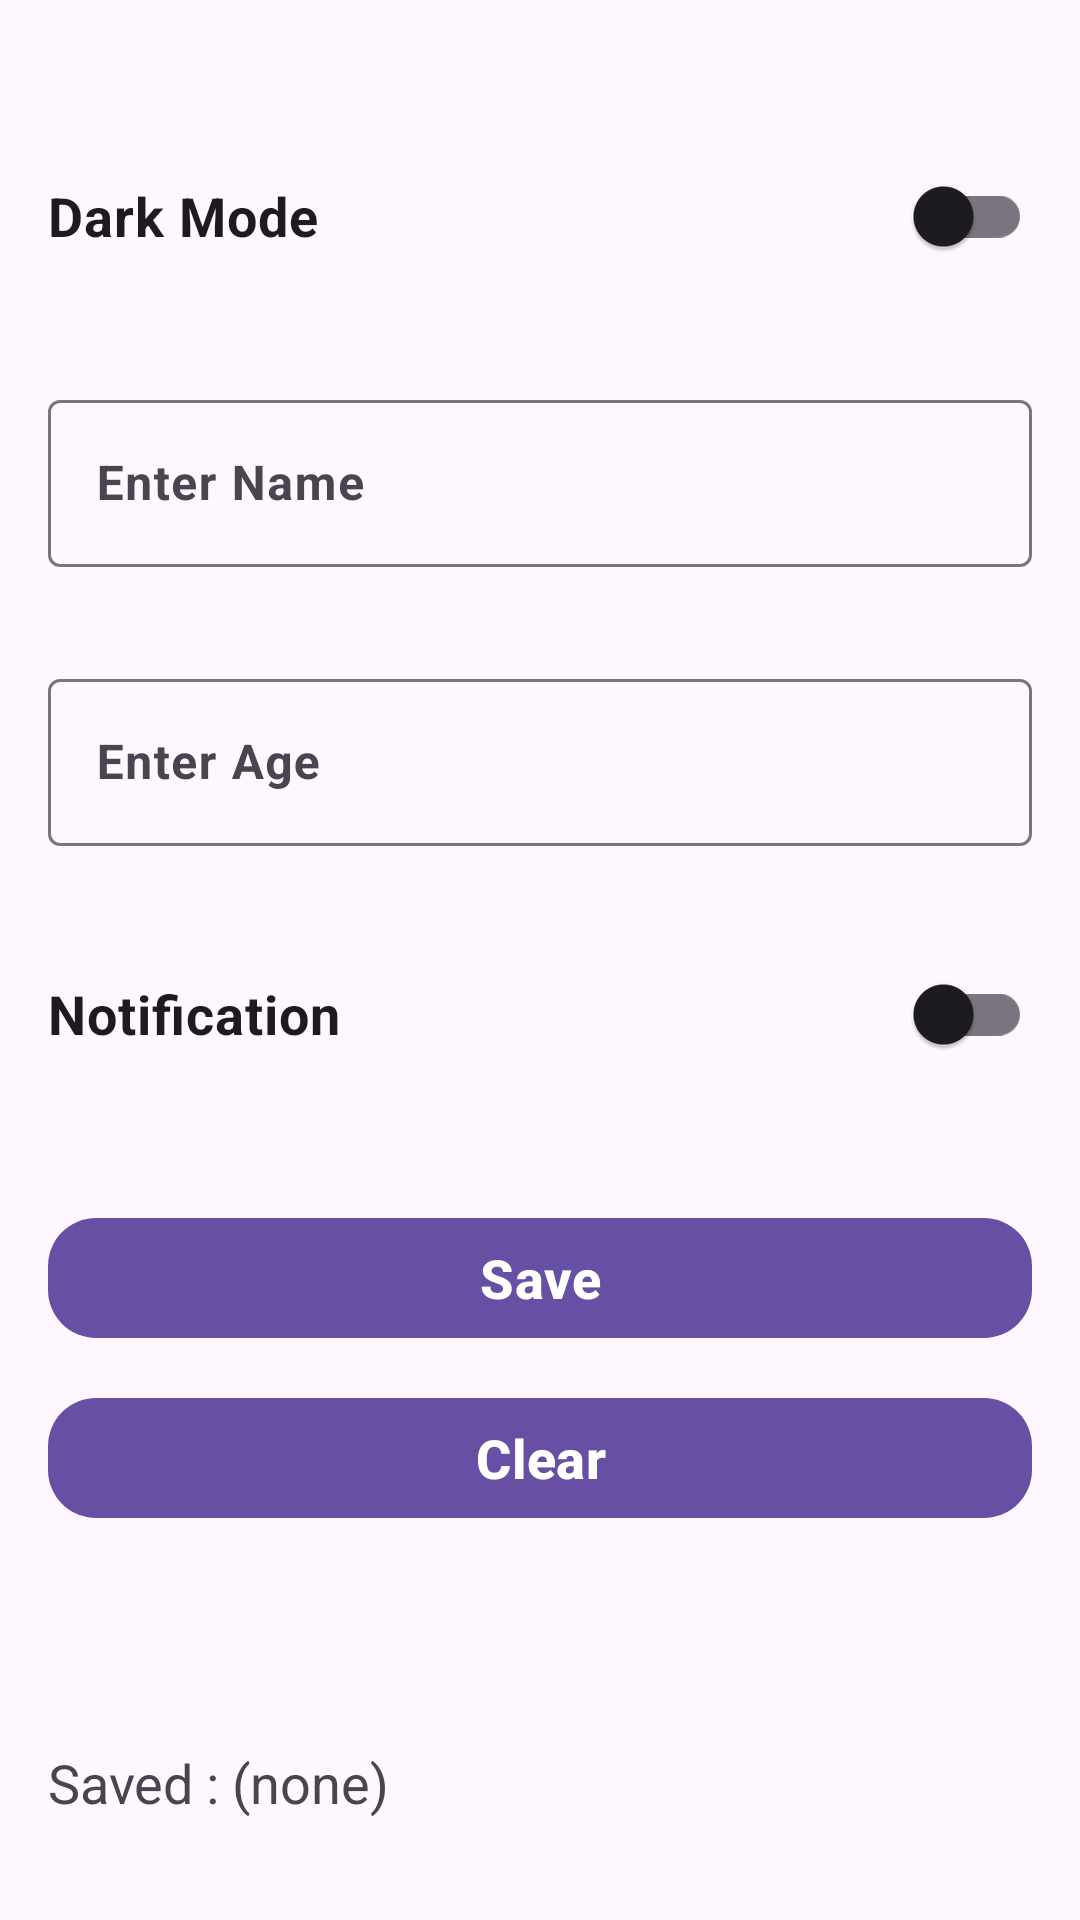

Here is an Android app screen rendered from its layout file. Give the layout XML and the strings, colors and styles it references.
<!-- AndroidManifest.xml: application theme Theme.SharedPreference3 -->
<!-- res/layout/activity_main.xml -->
<?xml version="1.0" encoding="utf-8"?>
<androidx.constraintlayout.widget.ConstraintLayout xmlns:android="http://schemas.android.com/apk/res/android"
    xmlns:app="http://schemas.android.com/apk/res-auto"
    xmlns:tools="http://schemas.android.com/tools"
    android:id="@+id/main"
    android:layout_width="match_parent"
    android:layout_height="match_parent"
    android:paddingHorizontal="16.dp"
    android:paddingVertical="24.dp"
    tools:context=".MainActivity">

    <androidx.appcompat.widget.SwitchCompat
        android:id="@+id/darkMode"
        android:layout_width="match_parent"
        android:layout_height="wrap_content"
        android:layout_marginTop="24dp"
        android:text="@string/dark_mode"
        android:textSize="18.sp"
        android:textStyle="bold"
        app:layout_constraintEnd_toEndOf="parent"
        app:layout_constraintStart_toStartOf="parent"
        app:layout_constraintTop_toTopOf="parent" />

    <com.google.android.material.textfield.TextInputLayout
        android:id="@+id/firstTV"
        android:layout_width="0.dp"
        android:layout_height="wrap_content"
        android:layout_marginTop="32dp"
        android:hint="@string/enter_name"
        app:layout_constraintEnd_toEndOf="@+id/darkMode"
        app:layout_constraintHorizontal_bias="1.0"
        app:layout_constraintStart_toStartOf="@+id/darkMode"
        app:layout_constraintTop_toBottomOf="@+id/darkMode">

        <com.google.android.material.textfield.TextInputEditText
            android:layout_width="match_parent"
            android:layout_height="wrap_content"
            android:id="@+id/firstET"
            android:textStyle="bold"
            android:inputType="textPersonName"
            />
    </com.google.android.material.textfield.TextInputLayout>

    <com.google.android.material.textfield.TextInputLayout
        android:id="@+id/secondTV"
        android:layout_width="0.dp"
        android:layout_height="wrap_content"
        android:layout_marginTop="32dp"
        android:hint="@string/enter_age"
        app:layout_constraintEnd_toEndOf="@+id/firstTV"
        app:layout_constraintHorizontal_bias="1.0"
        app:layout_constraintStart_toStartOf="@+id/firstTV"
        app:layout_constraintTop_toBottomOf="@+id/firstTV">

        <com.google.android.material.textfield.TextInputEditText
            android:id="@+id/secondET"
            android:layout_width="match_parent"
            android:layout_height="wrap_content"
            android:inputType="number"
            android:textStyle="bold"/>

    </com.google.android.material.textfield.TextInputLayout>

    <androidx.appcompat.widget.SwitchCompat
        android:id="@+id/notifySwitch"
        android:layout_width="match_parent"
        android:layout_height="wrap_content"
        android:layout_marginTop="32.dp"
        android:text="@string/notification"
        android:textSize="18.sp"
        android:textStyle="bold"
        app:layout_constraintEnd_toEndOf="@+id/secondTV"
        app:layout_constraintStart_toStartOf="@+id/secondTV"
        app:layout_constraintTop_toBottomOf="@+id/secondTV" />

    <com.google.android.material.button.MaterialButton
        android:id="@+id/saveBtn"
        android:layout_width="0.dp"
        android:layout_height="wrap_content"
        android:layout_marginTop="40dp"
        android:text="@string/save"
        android:textColor="@color/white"
        android:textSize="18.sp"
        android:textStyle="bold"
        app:cornerRadius="16.dp"
        app:layout_constraintEnd_toEndOf="@+id/notifySwitch"
        app:layout_constraintHorizontal_bias="1.0"
        app:layout_constraintStart_toStartOf="parent"
        app:layout_constraintTop_toBottomOf="@+id/notifySwitch" />

    <com.google.android.material.button.MaterialButton
        android:id="@+id/clearBtn"
        android:layout_width="0.dp"
        android:layout_height="wrap_content"
        android:layout_marginTop="12dp"
        android:text="@string/clear"
        android:textColor="@color/white"
        android:textSize="18.sp"
        android:textStyle="bold"
        app:cornerRadius="16.dp"
        app:layout_constraintEnd_toEndOf="@+id/saveBtn"
        app:layout_constraintHorizontal_bias="0.0"
        app:layout_constraintStart_toStartOf="@+id/saveBtn"
        app:layout_constraintTop_toBottomOf="@+id/saveBtn" />

    <TextView
        android:id="@+id/output"
        android:layout_width="0.dp"
        android:layout_height="wrap_content"
        android:layout_marginTop="72dp"
        android:text="@string/saved_none"
        android:textSize="18.dp"

        app:layout_constraintEnd_toEndOf="@+id/clearBtn"
        app:layout_constraintHorizontal_bias="0.0"
        app:layout_constraintStart_toStartOf="@+id/clearBtn"
        app:layout_constraintTop_toBottomOf="@+id/clearBtn" />

</androidx.constraintlayout.widget.ConstraintLayout>
<!-- resources referenced by this layout -->
<resources>
  <string name="clear">Clear</string>
  <string name="dark_mode">Dark Mode</string>
  <string name="enter_age">Enter Age</string>
  <string name="enter_name">Enter Name</string>
  <string name="notification">Notification</string>
  <string name="save">Save</string>
  <string name="saved_none">Saved : (none)</string>
  <style name="Theme.SharedPreference3" parent="Base.Theme.SharedPreference3" />
  <style name="Base.Theme.SharedPreference3" parent="Theme.Material3.DayNight.NoActionBar">
          
          
      </style>
  <!-- not gathered from this repository: default colours our renderer supplied (Android Studio template values) -->
  <color name="white">#FFFFFFFF</color>
</resources>
